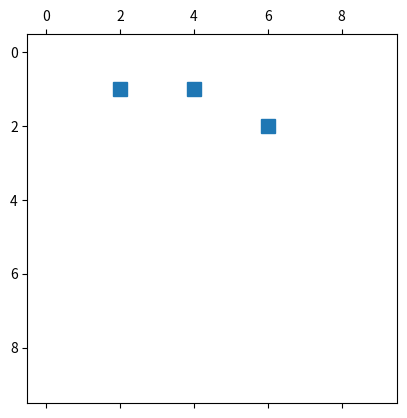

Generate this figure with matplotlib:
#!/usr/bin/env python
# coding: utf-8

# # Building and Using Sparse Matrices

# In[2]:


import numpy as np
import matplotlib.pyplot as pt

import scipy.sparse as sps


# ## Building a sparse matrix

# **COO**rdinate format is typically convenient for building ("assembling") a sparse matrix:

# In[3]:


data = [5, 6, 7]
rows = [1, 1, 2]
columns = [2, 4, 6]

A = sps.coo_matrix(
        (data, (rows, columns)),
        shape=(10, 10), dtype=np.float64)
A


# In[4]:


A.todense()


# In[5]:


A.nnz


# In[6]:


pt.spy(A)


# For a COO matrix, the juicy attributes are `data`, `row`, and `col`.

# In[9]:


print("row:", A.row)
print("col:", A.col)
print("data:", A.data)


# **COO**rdinate format is not the only format. 
# 
# There is also [**C**ompressed **S**parse **R**ow](https://en.wikipedia.org/wiki/Sparse_matrix#Compressed_sparse_row_.28CSR.2C_CRS_or_Yale_format.29):

# In[12]:


Acsr = A.tocsr()
Acsr


# For Compressed Sparse Row, look in `data`, `indptr`, and `indices`.

# In[14]:


print("indptr:", Acsr.indptr)
print("indices:", Acsr.indices)
print("data:", Acsr.data)


# ## Performance of the Matrix-Vector Product

# The following code randomly generates a sparse matrix that has a given `fill_percent` percentage of nonzero entries:

# In[18]:


fill_percent = 5

size = 1000
nentries = size**2 * fill_percent // 100

data = np.random.randn(nentries)
rows = (np.random.rand(nentries)*size).astype(np.int32)
columns = (np.random.rand(nentries)*size).astype(np.int32)

B_coo = sps.coo_matrix(
        (data, (rows, columns)),
        shape=(size, size), dtype=np.float64)

B_csr = sps.csr_matrix(B_coo)

B_dense = B_coo.todense()


# Next, we time matrix-vector multiplication for different versions of `B`:

# In[26]:


vec = np.random.randn(size)

from time import time
start = time()

for i in range(2000):
    B_dense.dot(vec)
    
print("time: %g" % (time() - start))


# In[ ]:




